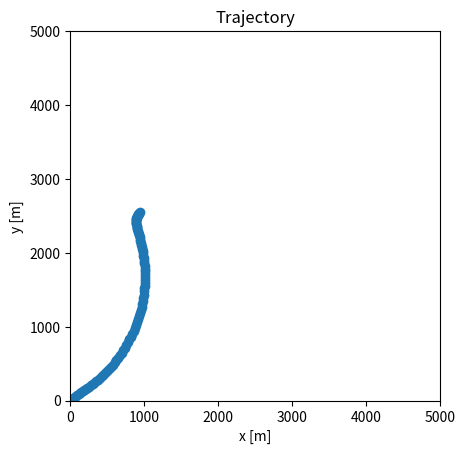

This figure's Python source:
import numpy as np
import matplotlib.pyplot as plt
import random
from scipy import signal

class System():
    
    def __init__(self, timestep : float, region : list):
        self.T = timestep
        self.region = region
        self.F = np.block([[np.eye(2), self.T*np.eye(2)],
                           [np.zeros((2,2)), np.eye(2)]])
        self.G = np.block([[(self.T**2/2)*np.eye(2)],
                           [self.T*np.eye(2)]])

    def random_acceleration(self, k_tot : int):
        ax = [np.cos(np.linspace(0, 2*np.pi, k_tot))]
        ay = [np.sin(np.linspace(0, 2*np.pi, k_tot))]
        #ax = np.zeros((1,k_tot))
        #ay = np.zeros((1,k_tot))
        #ax[0,60] = 1
        #ay[0,60] = -1
        acc = np.vstack((ax,ay))        
        return acc

    # def generate_states(self, k_tot, init_state=14*np.ones((4,1))):
    #     acc = self.random_acceleration(k_tot)
    #     state = [init_state] 
    #     states = [(state.append(np.dot(self.F, state[-1]) + np.dot(self.G, np.array([[acc[0,i]],[acc[1,i]]]))), state[-1])[1] for i in range(1,k_tot)]
    #     return np.array(states)
    def generate_states(self, k_tot, init_state=14*np.ones((4,1))):
        acc = self.random_acceleration(k_tot)
        state = [init_state] 
        for i in range(1,k_tot):
            state.append(np.dot(self.F, state[i-1]) 
                         + np.dot(self.G, np.array([[acc[0,i]],[acc[1,i]]])))
        return np.array(state)

    def plot_trajectory(self, states):
        fig, ax = plt.subplots()
        ax.scatter(states[:,0],states[:,1])
        ax.set_aspect(1)
        plt.xlim([0, self.region[0]])
        plt.ylim([0, self.region[1]])
        plt.title('Trajectory')
        plt.ylabel('y [m]')
        plt.xlabel('x [m]')
        plt.show()
        
    def velocity(self, states):
        vel = np.sqrt(states[:,2]**2 + states[:,3]**2)
        return vel
        
    
if __name__ == '__main__':
    model = System(1, (5000,5000))
    state = model.generate_states(100, np.array([[0],[0],[10],[10]]))
    print(model.velocity(state))
    model.plot_trajectory(state)
    